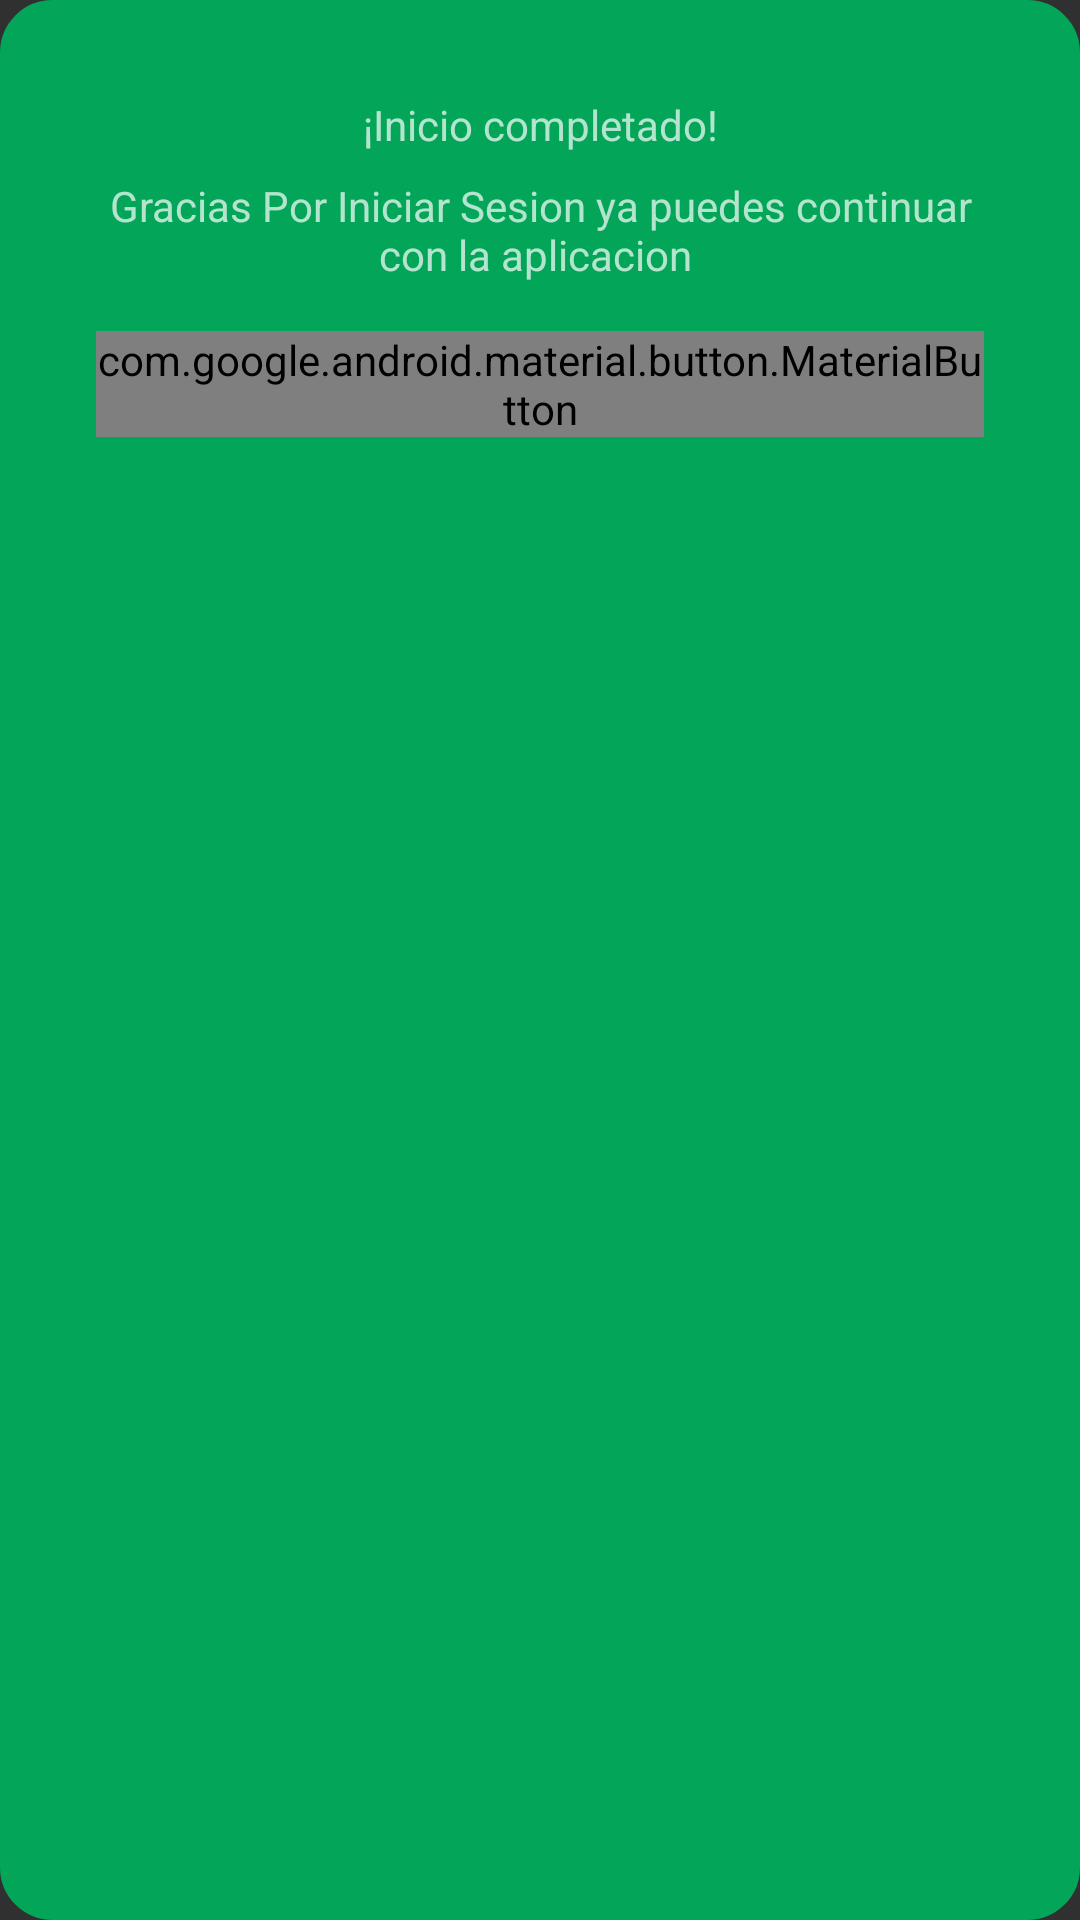

The Android layout XML behind this screen, and the referenced resources:
<!-- AndroidManifest.xml: application theme Theme.Design.NoActionBar -->
<!-- res/layout/dialog_login_success.xml -->
<?xml version="1.0" encoding="utf-8"?>
<androidx.constraintlayout.widget.ConstraintLayout xmlns:android="http://schemas.android.com/apk/res/android"
    xmlns:app="http://schemas.android.com/apk/res-auto"
    android:layout_width="match_parent"
    android:layout_height="wrap_content"
    android:background="@drawable/bg_rounded_corners_btn_metronomo"
    android:paddingHorizontal="32dp"
    android:paddingVertical="16dp">

    <androidx.appcompat.widget.AppCompatTextView
        android:id="@+id/tvTitle"
        android:layout_width="match_parent"
        android:layout_height="wrap_content"
        android:layout_marginTop="16dp"
        android:text="@string/dialog_success_title"
        android:textAlignment="center"
        app:layout_constraintTop_toTopOf="parent" />

    <androidx.appcompat.widget.AppCompatTextView
        android:id="@+id/tvDescription"
        android:layout_width="match_parent"
        android:layout_height="wrap_content"
        android:layout_marginTop="8dp"
        android:text="@string/dialog_success_body"
        android:textAlignment="center"
        app:layout_constraintTop_toBottomOf="@id/tvTitle" />

    <com.google.android.material.button.MaterialButton
        android:id="@+id/btnPositive"
        android:layout_width="wrap_content"
        android:layout_height="wrap_content"
        android:layout_marginHorizontal="16dp"
        android:layout_marginTop="16dp"
        android:text="@string/dialog_success_positive"
        app:layout_constraintEnd_toEndOf="parent"
        app:layout_constraintStart_toStartOf="parent"
        app:layout_constraintTop_toBottomOf="@+id/tvDescription" />

</androidx.constraintlayout.widget.ConstraintLayout>
<!-- resources referenced by this layout -->
<resources>
  <!-- drawable bg_rounded_corners_btn_metronomo (drawable) -->
  <?xml version="1.0" encoding="utf-8"?>
  <shape xmlns:android="http://schemas.android.com/apk/res/android"
      android:shape="rectangle">
  
      <corners android:radius="15dp" />
  
      <solid android:color="#03A559" />
  
      <stroke
          android:width="5dp"
          android:color="#03A559" />
  
  </shape>
  <string name="dialog_success_body">"Gracias Por Iniciar Sesion ya puedes continuar con la aplicacion "</string>
  <string name="dialog_success_positive">¡Gracias!</string>
  <string name="dialog_success_title">¡Inicio completado!</string>
</resources>
